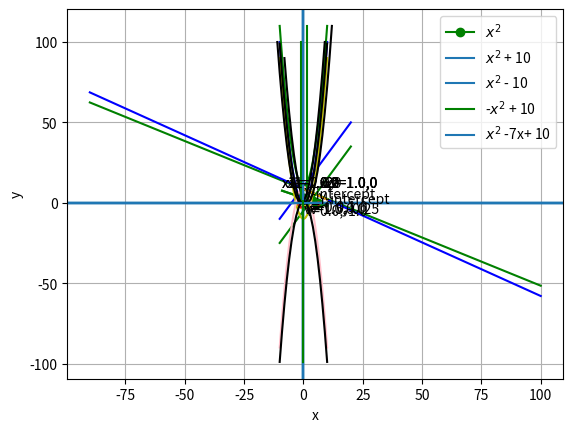

The script that saved this image:
import pandas as pd
import numpy as np
import math
from matplotlib import pyplot as plt
#from matplotlib import colors
%matplotlib inline

# create a range of x variable values between -2 and 7 
xarray = np.arange(-2,7)
# calculate y values based on x values between -2 and 7
yarray = - (1/2) * xarray + 3
# create a dataframe holding both x and corresponding y values
df = pd.DataFrame({'x':xarray, 'y':yarray})
# take a look
df

plt.plot(df.x, df.y, color="green", marker = "o")
plt.xlabel('x')
plt.ylabel('y')
plt.grid()
plt.axhline()
plt.axvline()
plt.show()

x = np.linspace(-9,10,100)

plt.plot(x, -(1/2)*x+3, color="green")
plt.xlabel('x')
plt.ylabel('y=-(1/2)*x+3')
plt.grid()
plt.axhline()
plt.axvline()
plt.show()

x = 0.0
y=-(1/2)*x+3
# store the result:
x1 = x
y1 = y
print('The X-intercept is: (' + str(x) + ',' + str(y) + ')')

y = 0.0
x = -2*y+6
# store the result:
x2 = x
y2 = y
print('The Y-intercept is: (' + str(y) + ',' + str(x) + ')')

x = np.linspace(-9,10,100)

plt.plot(x, -(1/2)*x+3, color="green")
plt.xlabel('x')
plt.ylabel('y=-(1/2)*x+3')
plt.grid()
plt.axhline()
plt.axvline()
plt.annotate('X-intercept',(x1, y1))
plt.annotate('Y-intercept',(x2,y2))
plt.plot([x1], [y1], color='r', marker='o', markersize=2)
plt.plot([x2], [y2], color='r', marker='o', markersize=2)
plt.show()

# set the range of x between -100 and 100
# observe the two lines have fairly similar slope and intercepts
# set the range of x between -10 and 10
x = np.linspace(-90,100,100)

plt.plot(x, (42-3*x)/5, color="green")
plt.plot(x, (26-2*x)/3, color="blue")
plt.xlabel('x')
plt.ylabel('y')
plt.grid()
plt.axhline()
plt.axvline()
plt.legend(['3x+5y=42', '2x+3y=26'])
plt.show()

# set the range of x accordingly where the expected solution is
x = np.linspace(0,10,100)

# change line colors to complementer colors
plt.plot(x, (42-3*x)/5, color="green")
plt.plot(x, (26-2*x)/3, color="orange")
plt.xlabel('x')
plt.ylabel('y')
plt.grid()
plt.axhline()
plt.axvline()
plt.legend(['3x+5y=42', '2x+3y=26'])
plt.show()

# set x and y values as visually observed:
x=4
y=6
# use boolean expression including both equations: 
print('x =', x, 'and y =', y, 'is a solution:', ((3*x+5*y)==42) & ((2*x+3*y)==26))

x = np.linspace(-10,20,100)

# change line colors to complementer colors
plt.plot(x, (2*x-5), color="green")
plt.plot(x, (2*x+10), color="blue")
plt.xlabel('x')
plt.ylabel('y')
plt.grid()
plt.axhline()
plt.axvline()
plt.legend(['2x-y=5', '2x-y=-10'])
plt.show()

x = np.linspace(-10,10,100)
y =  x**2
z =  x**2 + 10
u =  x**2 - 10
v = -x**2 + 10
w = x**2 -20*x + 10

plt.plot(x, y, color="blue")
plt.plot(x, z, color="g")
plt.plot(x, u, color="y")
plt.plot(x, v, color="pink")
#plt.plot(x, w, color="r")
plt.xlabel('x')
plt.ylabel('y')
plt.grid()
plt.axhline()
plt.axvline()
plt.legend(['$x^2$','$x^2$ + 10','$x^2$ - 10','-$x^2$ + 10','$x^2$ -7x+ 10'])
plt.show()

print(u'x\u2081 =', x1, "\t", u'x\u2082 =', x2)

def plot_parabola_using_weights(a, b, c):
    # vertex
    # print("The vertex is: vertex = -b/2a =", -b/(2*a))
    vertex = -b/(2*a)

    x1 = (-b + math.sqrt(b**2 - 4*a*c)) / 2*a
    x2 = (-b - math.sqrt(b**2 - 4*a*c)) / 2*a
    # print the results
    print(u'x\u2081 =', x1, "\t", u'x\u2082 =', x2)

    # plot by creating a dataframe with x column as a range of x values to plot
    # and add y column as plot values by applying the quadratic equation to x
    df = pd.DataFrame ({'x': range(round(vertex)-10, round(vertex)+11)})
    df['y'] = a*df['x']**2 + b*df['x'] + c

    # plot the function, add grid, origin axis and labels
    plt.plot(df.x, df.y, color="black")
    plt.grid()
    plt.axhline();       plt.axvline()     # horizontal and vertical axis lines
    plt.xlabel('x');     plt.ylabel('y')   # horizontal and vertical axis labels

    # Solve the equation: plot calculated x values when y = 0
    plt.scatter([x1, x2],[0,0], color="red")
    plt.annotate('x1=' + str(x1) + ',' + str(0),(x1, 0), xytext=(x1 - 8, 10))
    plt.annotate('x2=' + str(x2) + ',' + str(0),(x2, 0), xytext=(x2 + 8, 10))

    # line of symmetry
    plt.plot([vertex, vertex],[df.y.min(), df.y.max()], color='green')

    # vertex annotation
    plt.scatter(-b/(2*a),a*(-b/(2*a))**2 + b*(-b/(2*a)) + c, color="yellow")
    plt.annotate('v=' + str(-b/(2*a)) + ',' + str(a*(-b/(2*a))**2 + b*(-b/(2*a)) + c),(-b/(2*a),a*(-b/(2*a))**2 + b*(-b/(2*a)) + c), xytext=(-b/(2*a) + 1, a*(-b/(2*a))**2 + b*(-b/(2*a)) + c - 6))
    # Show the plot
    plt.show()

plot_parabola_using_weights(1, -3, 2)

plot_parabola_using_weights(1, 2, 1)

plot_parabola_using_weights(1, 0, -1)

plot_parabola_using_weights(-1, 0, 1)

# Homework 10.1 code comes here:



# Homework 10.2 code comes here:

